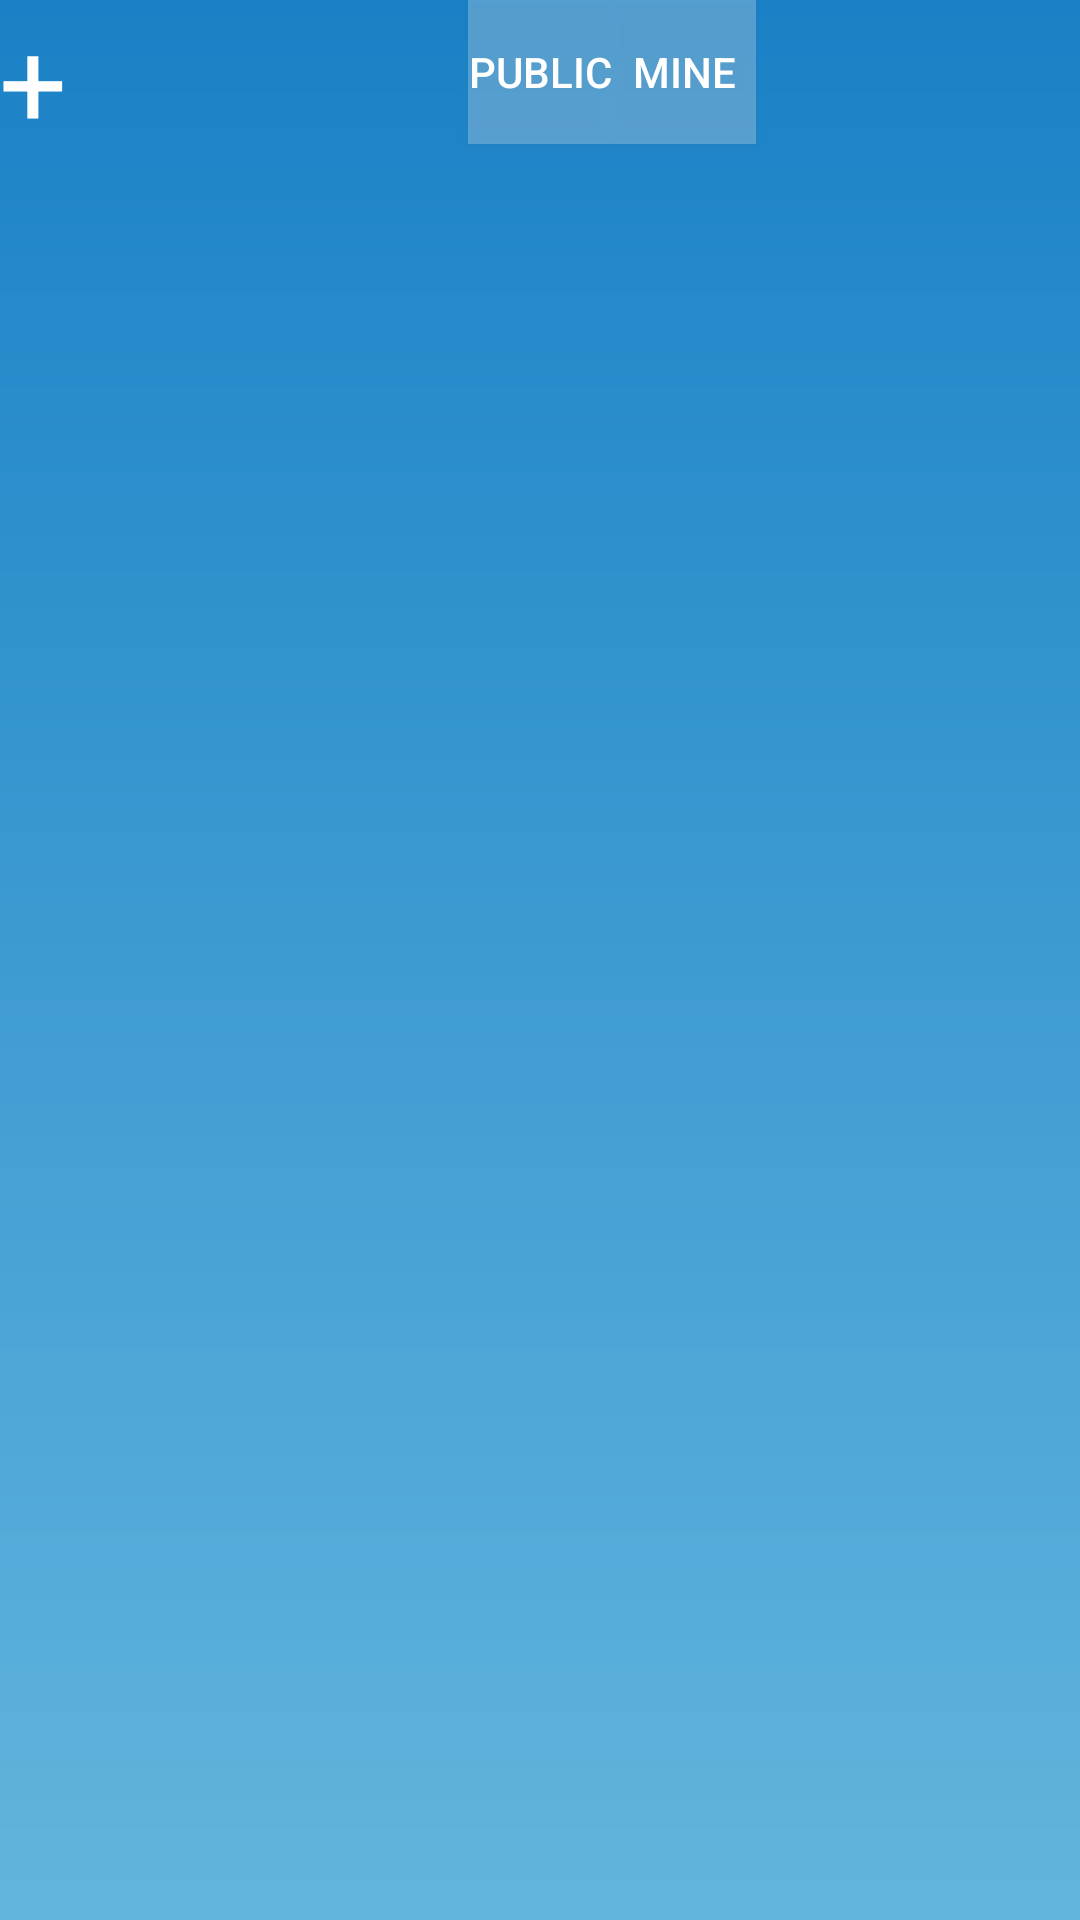

Produce the Android XML layout that renders to this screen, including the resource entries it uses.
<!-- AndroidManifest.xml: application theme AppTheme -->
<!-- res/layout/activity_get_dreams.xml -->
<RelativeLayout xmlns:android="http://schemas.android.com/apk/res/android"
                xmlns:tools="http://schemas.android.com/tools"
                android:layout_width="match_parent"
                android:layout_height="match_parent"
                android:paddingLeft="@dimen/activity_horizontal_margin"
                android:paddingRight="@dimen/activity_horizontal_margin"
                android:paddingTop="@dimen/activity_vertical_margin"
                android:paddingBottom="@dimen/activity_vertical_margin"
                tools:context=".MainActivity"
                android:background="@drawable/bg_gradient">

    <ListView
        android:layout_width="wrap_content"
        android:layout_height="wrap_content"
        android:id="@+id/dreamListView"
        android:padding="10dp"
        android:layout_below="@+id/publicButton"/>

    
        
        
        
        
        
        
        

    <Button
        style="?android:attr/buttonStyleSmall"
        android:layout_width="wrap_content"
        android:layout_height="wrap_content"
        android:text="Public"
        android:id="@+id/publicButton"
        android:background="#40ffffff"
        android:textColor="@android:color/white"
        android:layout_alignParentTop="true"
        android:layout_centerHorizontal="true"/>

    <TextView
        android:layout_width="wrap_content"
        android:layout_height="wrap_content"
        android:text="+"
        android:id="@+id/shareDreamButton"
        android:layout_alignTop="@+id/shareDreamButton"
        android:layout_alignBottom="@+id/shareDreamButton"
        android:layout_alignParentLeft="true"
        android:layout_alignParentStart="true"
        android:textSize="40sp"
        />

    <Button
        style="?android:attr/buttonStyleSmall"
        android:layout_width="wrap_content"
        android:layout_height="wrap_content"
        android:text="Mine"
        android:id="@+id/MineButton"
        android:background="#40ffffff"
        android:textColor="@android:color/white"
        android:layout_above="@+id/dreamListView"
        android:layout_toRightOf="@+id/publicButton"
        android:layout_toEndOf="@+id/publicButton"/>

</RelativeLayout>
<!-- resources referenced by this layout -->
<resources>
  <!-- drawable bg_gradient (drawable) -->
  <?xml version="1.0" encoding="utf-8"?>
  <shape xmlns:android="http://schemas.android.com/apk/res/android"
      android:shape="rectangle">
  
      <gradient
          android:startColor="#1A81C6"
          android:endColor="#62B5DD"
          android:angle="270"
          android:type="linear"/>
  
      
  
  </shape>
  <string name="no_dreams">There are no dreams to display.</string>
  <style name="AppTheme" parent="Theme.AppCompat.Light.NoActionBar">
          
          <item name="android:textColor">@android:color/white</item>
          <item name="android:textColorHint">@android:color/white</item>
      </style>
</resources>
